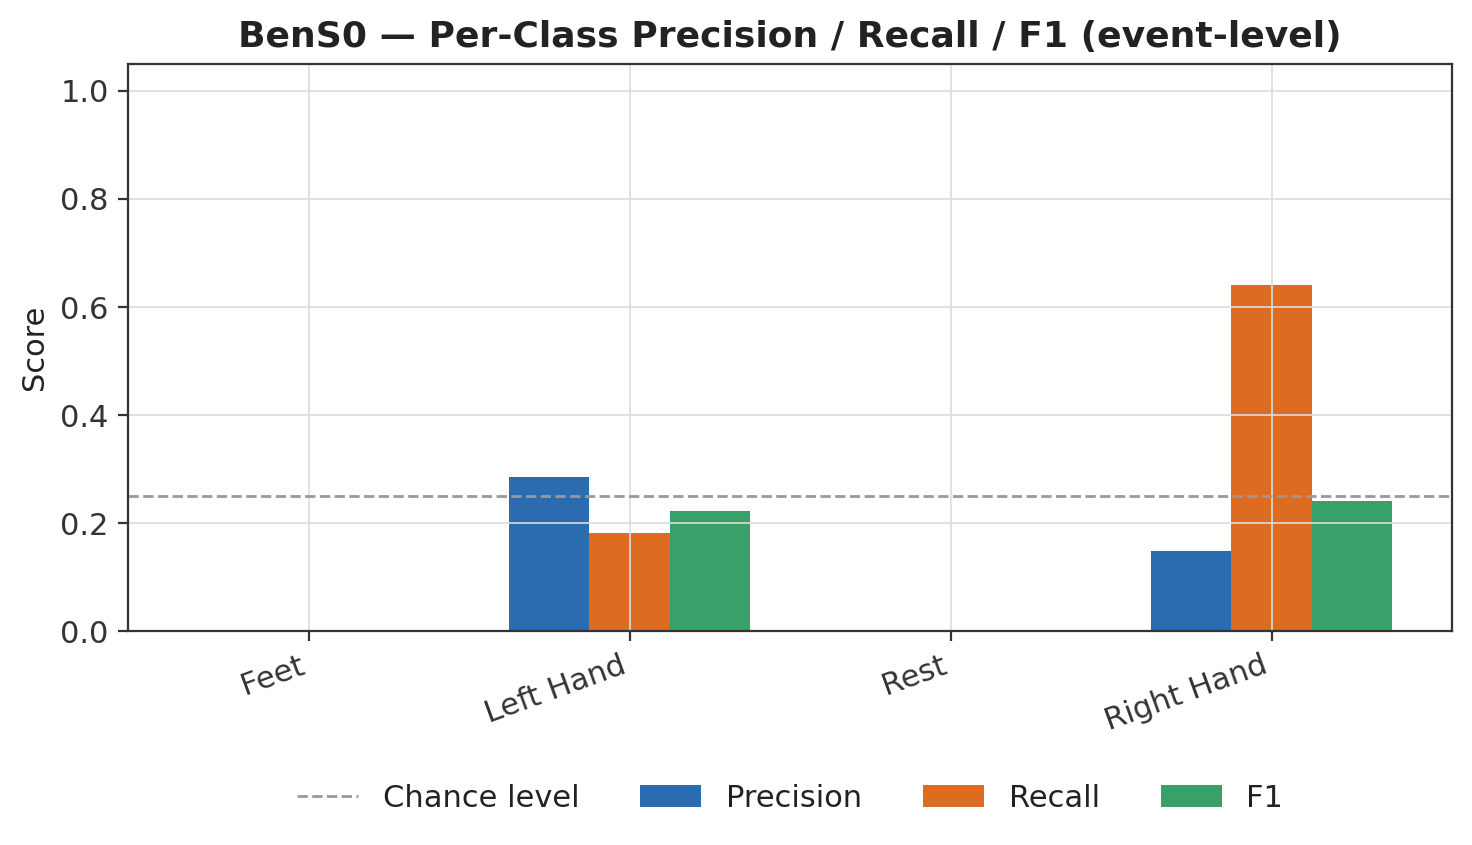

Source data for this figure (header and first rows):
subject, class, precision, recall, f1, support
BenS0, Feet, 0.0, 0.0, 0.0, 40
BenS0, Left Hand, 0.2857, 0.1818, 0.2222, 44
BenS0, Rest, 0.0, 0.0, 0.0, 28
BenS0, Right Hand, 0.1481, 0.64, 0.2406, 25
